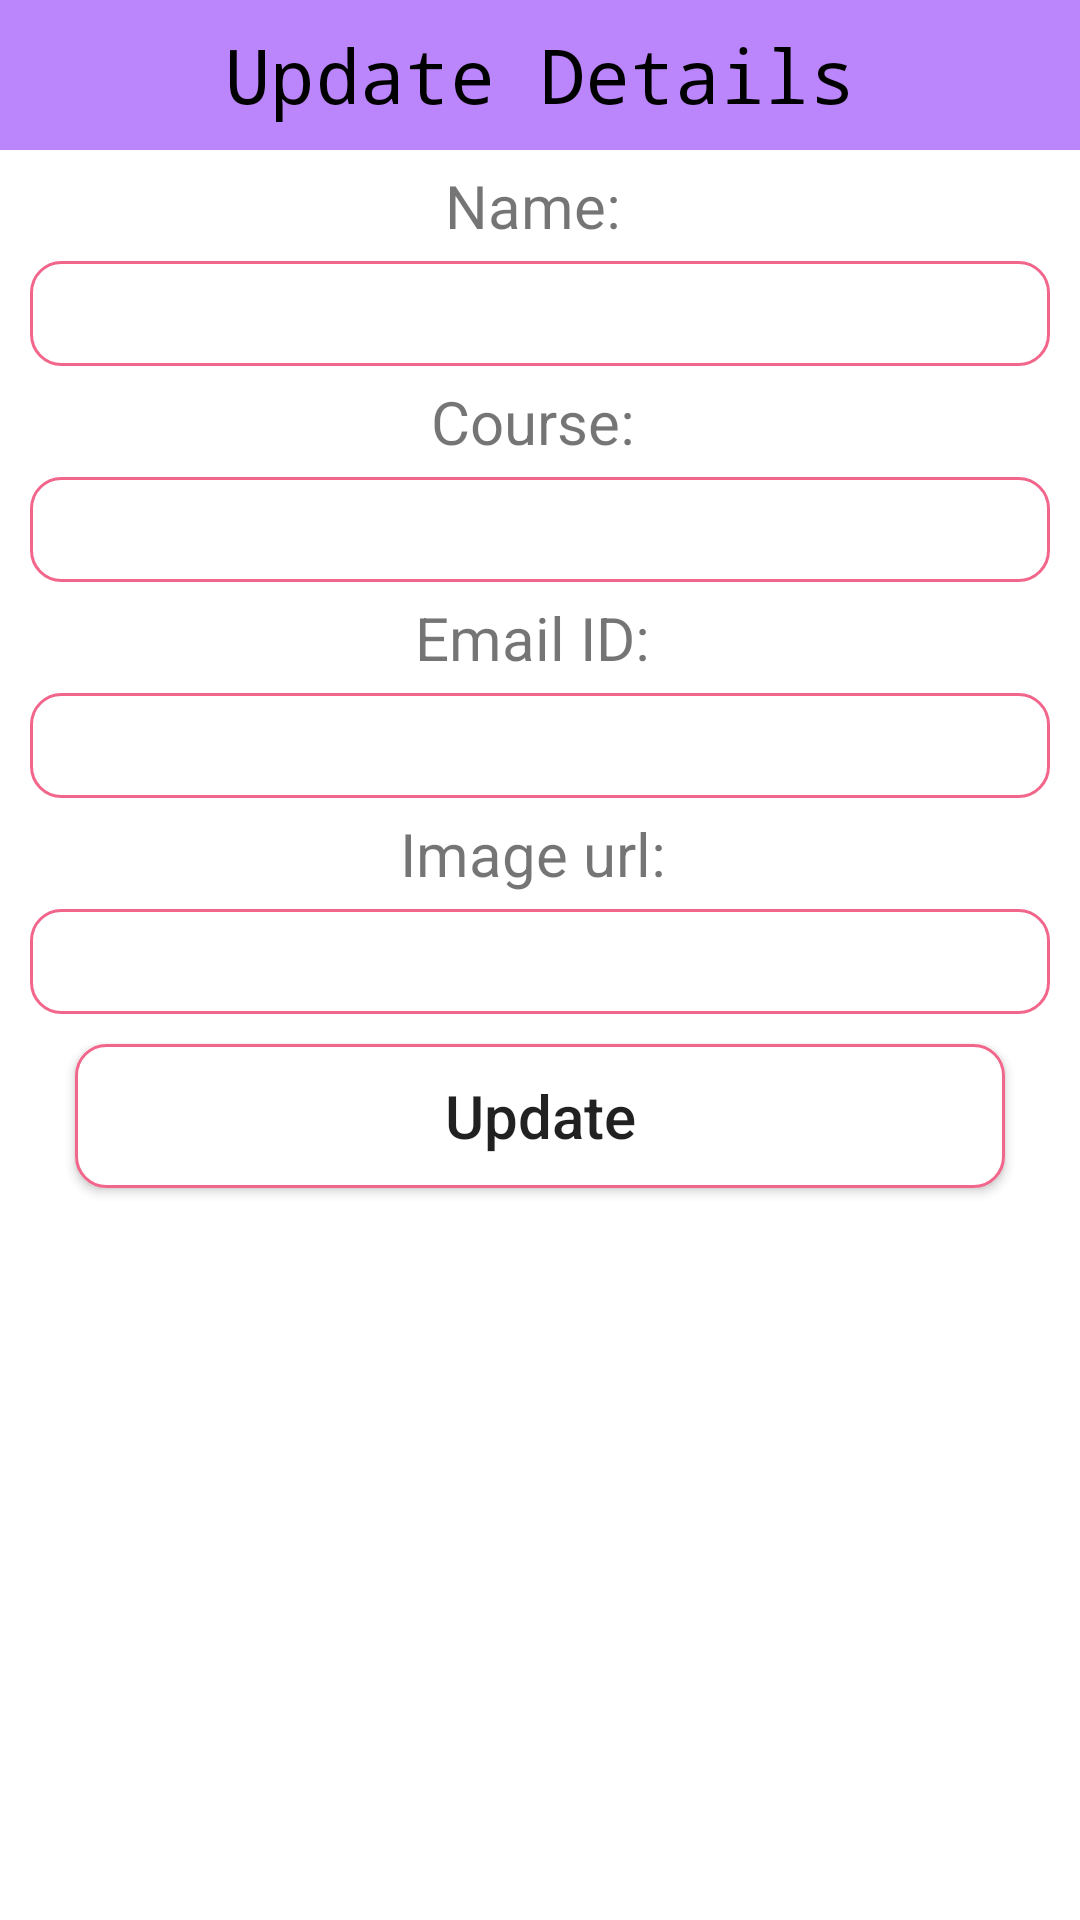

Layout XML and referenced resources for this Android screen:
<!-- AndroidManifest.xml: application theme Theme.Fbase -->
<!-- res/layout/update_popup.xml -->
<?xml version="1.0" encoding="utf-8"?>
<LinearLayout xmlns:android="http://schemas.android.com/apk/res/android"
    android:layout_width="match_parent"
    android:layout_height="match_parent"
    android:orientation="vertical"

    >

   <TextView
       android:layout_width="match_parent"
       android:layout_height="50dp"
       android:text="Update Details"
       android:background="@color/purple_200"
       android:gravity="center"
       android:textColor="@color/black"
       android:textSize="25sp"
       android:fontFamily="monospace"
       />

    <TextView
        android:layout_width="match_parent"
        android:layout_height="wrap_content"
        android:gravity="center"
        android:layout_gravity="center"
        android:text="Name: "
        android:textSize="20sp"
        android:layout_marginTop="5dp"
        android:layout_marginBottom="5dp"

        />

    <EditText
        android:layout_width="match_parent"
        android:layout_height="35dp"
        android:layout_marginLeft="10dp"
        android:layout_marginRight="10dp"
        android:background="@drawable/rounded"
        android:layout_gravity="center"
        android:gravity="center"
        android:id="@+id/txtName"
        />

    <TextView
        android:layout_width="match_parent"
        android:layout_height="wrap_content"
        android:gravity="center"
        android:text="Course: "
        android:textSize="20sp"
        android:layout_marginTop="5dp"
        android:layout_marginBottom="5dp"

        />

    <EditText
        android:layout_width="match_parent"
        android:layout_height="35dp"
        android:layout_marginLeft="10dp"
        android:layout_marginRight="10dp"
        android:background="@drawable/rounded"
        android:layout_gravity="center"
        android:id="@+id/txtCourse"
        />

    <TextView
        android:layout_width="match_parent"
        android:layout_height="wrap_content"
        android:gravity="center"
        android:text="Email ID: "
        android:layout_gravity="center"
        android:textSize="20sp"
        android:layout_marginTop="5dp"
        android:layout_marginBottom="5dp"

        />

    <EditText
        android:layout_width="match_parent"
        android:layout_height="35dp"
        android:layout_marginLeft="10dp"
        android:layout_marginRight="10dp"
        android:background="@drawable/rounded"
        android:layout_gravity="center"
        android:id="@+id/txtEmail"
        />

    <TextView
        android:layout_width="match_parent"
        android:layout_height="wrap_content"
        android:gravity="center"
        android:layout_gravity="center"
        android:text="Image url: "
        android:textSize="20sp"
        android:layout_marginTop="5dp"
        android:layout_marginBottom="5dp"

        />

    <EditText
        android:layout_width="match_parent"
        android:layout_height="35dp"
        android:layout_marginLeft="10dp"
        android:layout_marginRight="10dp"
        android:background="@drawable/rounded"
        android:layout_gravity="center"
        android:id="@+id/txtImageUrl"
        />

 <Button
     android:id="@+id/btnUpdate"
     android:layout_width="match_parent"
     android:layout_height="wrap_content"
     android:text="Update"
     android:textAllCaps="false"
     android:layout_marginEnd="25dp"
     android:layout_marginStart="25dp"
     android:layout_marginTop="10dp"
     android:textSize="20sp"
     android:background="@drawable/rounded"
     android:layout_gravity="center"
     />

</LinearLayout>
<!-- resources referenced by this layout -->
<resources>
  <color name="black">#FF000000</color>
  <color name="purple_200">#FFBB86FC</color>
  <!-- drawable rounded (drawable) -->
  <?xml version="1.0" encoding="utf-8"?>
  <shape xmlns:android="http://schemas.android.com/apk/res/android">
      <solid android:color="#FFFFFF"/>
       <stroke
           android:width="1dp"
           android:color="#F2668B"
           />
      <corners android:radius="10dp"/>
  </shape>
  <style name="Theme.Fbase" parent="Theme.MaterialComponents.DayNight.DarkActionBar">
          
          <item name="colorPrimary">@color/purple_500</item>
          <item name="colorPrimaryVariant">@color/purple_700</item>
          <item name="colorOnPrimary">@color/white</item>
          
          <item name="colorSecondary">@color/teal_200</item>
          <item name="colorSecondaryVariant">@color/teal_700</item>
          <item name="colorOnSecondary">@color/black</item>
          
          <item name="android:statusBarColor">?attr/colorPrimaryVariant</item>
          
      </style>
  <color name="purple_500">#FF6200EE</color>
  <color name="purple_700">#03A9F4</color>
  <color name="white">#FFFFFFFF</color>
  <color name="teal_200">#FF03DAC5</color>
  <color name="teal_700">#FF018786</color>
</resources>
